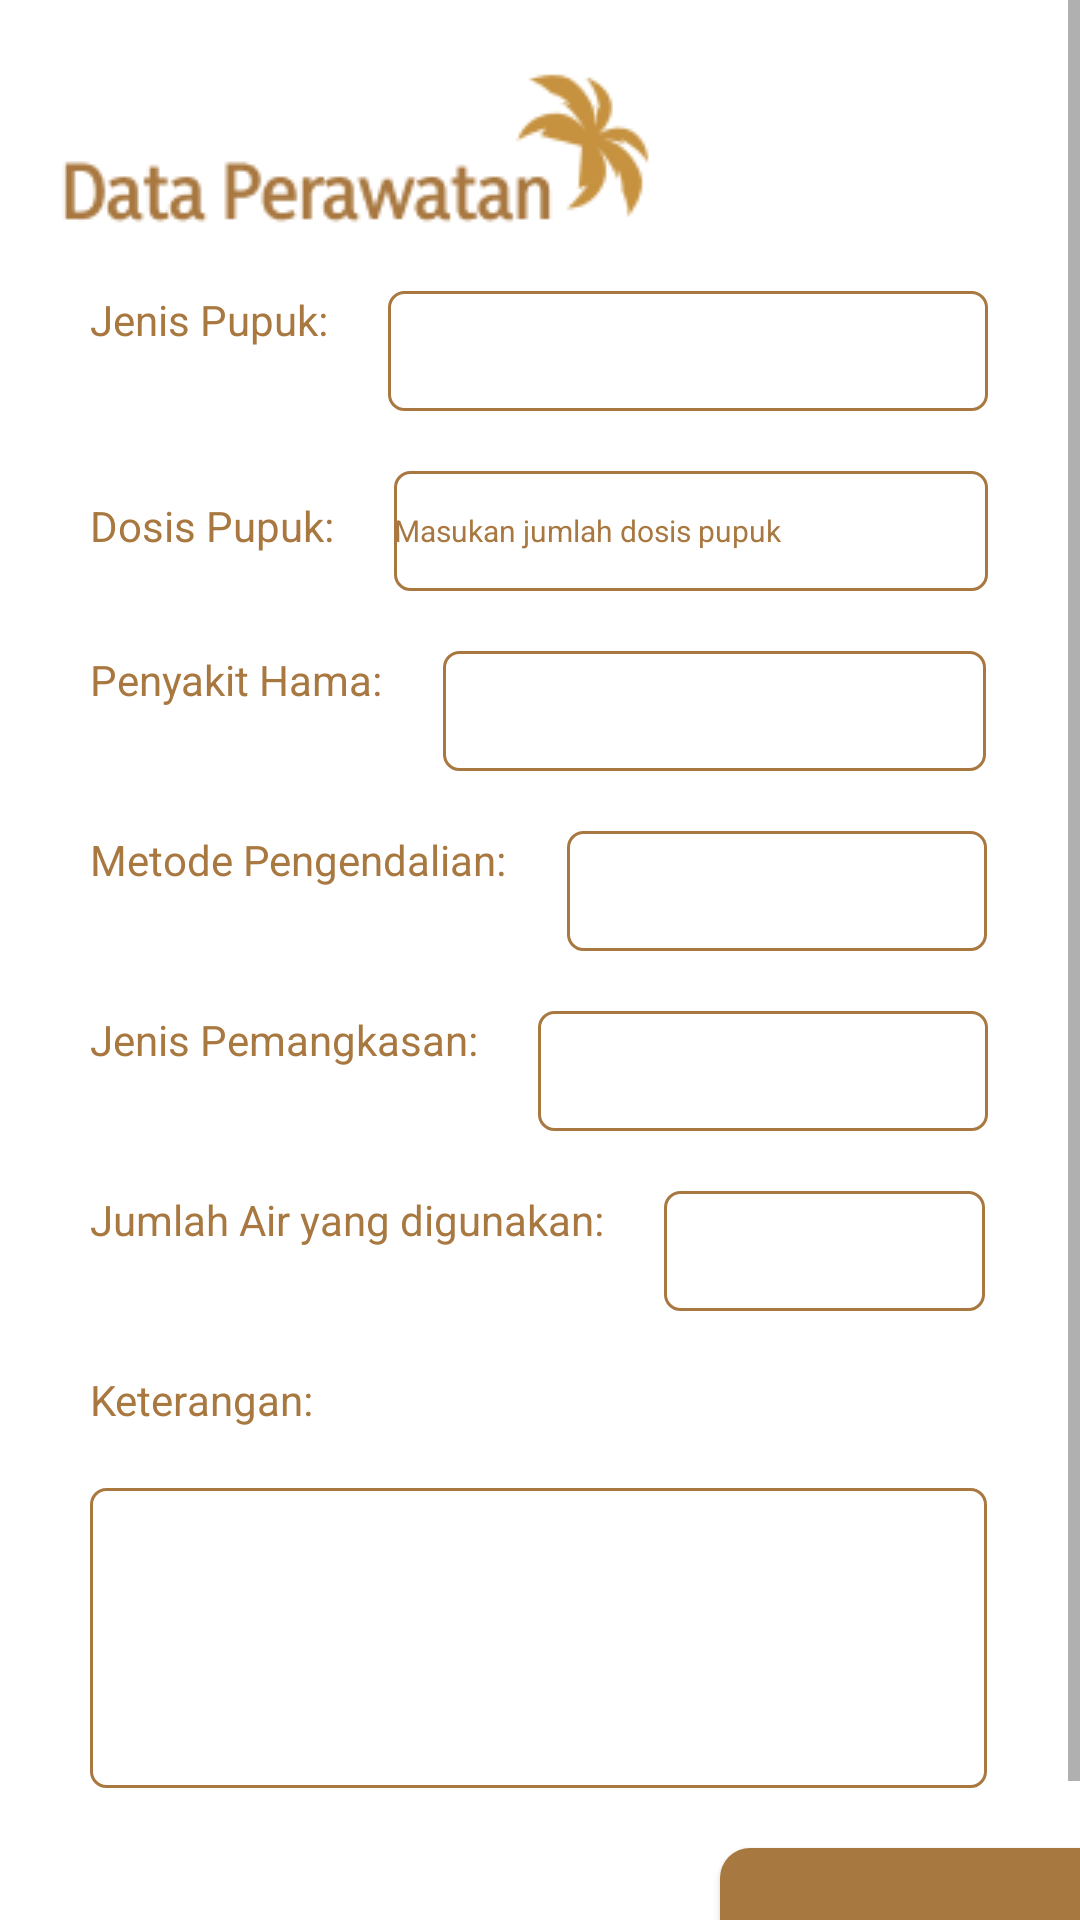

Here is an Android app screen rendered from its layout file. Give the layout XML and the strings, colors and styles it references.
<!-- AndroidManifest.xml: application theme Theme.MyApplication -->
<!-- res/layout/activity_data_perawatan.xml -->
<?xml version="1.0" encoding="utf-8"?>
<ScrollView xmlns:android="http://schemas.android.com/apk/res/android"
    xmlns:app="http://schemas.android.com/apk/res-auto"
    xmlns:tools="http://schemas.android.com/tools"
    android:layout_width="match_parent"
    android:layout_height="match_parent"
    tools:context=".Login">

    <RelativeLayout
        android:layout_width="match_parent"
        android:layout_height="match_parent">

    <ImageView
        android:layout_width="wrap_content"
        android:layout_height="wrap_content"
        android:src="@drawable/dataperawatan"
        android:layout_marginTop="0sp"
        android:layout_marginLeft="20sp"
        android:id="@+id/dataPerawatan"/>

    <LinearLayout
        android:layout_width="300sp"
        android:layout_height="wrap_content"
        android:orientation="vertical"
        android:layout_below="@+id/dataPerawatan"
        android:layout_marginLeft="20sp"
        android:layout_marginStart="20sp"
        android:layout_centerHorizontal="true"
        android:id="@+id/linearLayout"
        >

        <LinearLayout
            android:layout_width="wrap_content"
            android:layout_height="wrap_content"
            >

            <TextView
                android:layout_width="wrap_content"
                android:layout_height="wrap_content"
                android:text="Jenis Pupuk:"
                android:textColor="@color/sawit"
                />

            <Spinner
                android:id="@+id/jenisPupuk"
                android:layout_width="200dp"
                android:layout_height="40sp"
                android:layout_marginLeft="20sp"
                android:background="@drawable/chocolate_outline"
                android:spinnerMode="dropdown"


                />

        </LinearLayout>

        <LinearLayout
            android:layout_width="wrap_content"
            android:layout_height="wrap_content"
            android:layout_marginTop="20sp"
            >

            <TextView
                android:layout_width="wrap_content"
                android:layout_height="wrap_content"
                android:text="Dosis Pupuk:"
                android:textColor="@color/sawit"

                />

            <EditText
                android:layout_width="198dp"
                android:layout_height="40sp"
                android:layout_marginLeft="20sp"
                android:background="@drawable/chocolate_outline"
                android:hint="Masukan jumlah dosis pupuk"
                android:textColorHint="@color/sawit"
                android:textSize="10sp" />
        </LinearLayout>

        <LinearLayout
            android:layout_width="wrap_content"
            android:layout_height="wrap_content"
            android:layout_marginTop="20sp"
            >

            <TextView
                android:layout_width="wrap_content"
                android:layout_height="wrap_content"
                android:text="Penyakit Hama:"
                android:textColor="@color/sawit"
                />

            <Spinner
                android:id="@+id/penyakitHama"
                android:layout_width="181dp"
                android:layout_height="40sp"
                android:layout_marginLeft="20sp"
                android:background="@drawable/chocolate_outline"
                android:spinnerMode="dropdown" />

        </LinearLayout>

        <LinearLayout
            android:layout_width="wrap_content"
            android:layout_height="wrap_content"
            android:layout_marginTop="20sp"
            >

            <TextView
                android:layout_width="wrap_content"
                android:layout_height="wrap_content"
                android:text="Metode Pengendalian:"
                android:textColor="@color/sawit"
                />

            <Spinner
                android:id="@+id/metodePengendalian"
                android:layout_width="140dp"
                android:layout_height="40sp"
                android:layout_marginLeft="20sp"
                android:background="@drawable/chocolate_outline"
                android:spinnerMode="dropdown" />



        </LinearLayout>

        <LinearLayout
            android:layout_width="wrap_content"
            android:layout_height="wrap_content"
            android:layout_marginTop="20sp"
            >

            <TextView
                android:layout_width="wrap_content"
                android:layout_height="wrap_content"
                android:text="Jenis Pemangkasan:"
                android:textColor="@color/sawit"
                />

            <Spinner
                android:id="@+id/jenisPemangkasan"
                android:layout_width="150dp"
                android:layout_height="40sp"
                android:layout_marginLeft="20sp"
                android:background="@drawable/chocolate_outline"
                android:spinnerMode="dropdown" />



        </LinearLayout>

        <LinearLayout
            android:layout_width="wrap_content"
            android:layout_height="wrap_content"
            android:layout_marginTop="20sp"
            >

            <TextView
                android:layout_width="wrap_content"
                android:layout_height="wrap_content"
                android:text="Jumlah Air yang digunakan:"
                android:textColor="@color/sawit"
                />

            <Spinner
                android:id="@+id/jumlahAir"
                android:layout_width="107dp"
                android:layout_height="40sp"
                android:layout_marginLeft="20sp"
                android:background="@drawable/chocolate_outline"
                android:spinnerMode="dropdown" />



        </LinearLayout>

        <LinearLayout
            android:layout_width="wrap_content"
            android:layout_height="wrap_content"
            android:layout_marginTop="20sp"
            >

            <TextView
                android:layout_width="wrap_content"
                android:layout_height="wrap_content"
                android:text="Keterangan:"
                android:textColor="@color/sawit"
                />



        </LinearLayout>

        <LinearLayout
            android:layout_width="wrap_content"
            android:layout_height="wrap_content"
            android:layout_marginTop="20sp"
            >

            <EditText
                android:layout_width="299dp"
                android:layout_height="100dp"
                android:width="100dp"
                android:background="@drawable/chocolate_outline"

                android:textColorHint="@color/sawit"
                android:textSize="10sp" />



        </LinearLayout>


    </LinearLayout>

    <Button
        android:layout_width="120dp"
        android:layout_height="74dp"
        android:background="@drawable/loginbtn"
        android:fontFamily="sans-serif-medium"
        android:text="Next"
        android:layout_below="@+id/linearLayout"
        android:layout_alignParentEnd="true"
        android:layout_marginTop="20dp"
        android:id="@+id/lgnBtn"
        />

    </RelativeLayout>



</ScrollView>
<!-- resources referenced by this layout -->
<resources>
  <color name="sawit">#A87840</color>
  <!-- drawable chocolate_outline (drawable) -->
  <shape xmlns:android="http://schemas.android.com/apk/res/android">
      <stroke android:color="@color/sawit" android:width="1dp"/>
      <corners android:radius="5dp"/>
  </shape>
  <!-- drawable dataperawatan: png bitmap (drawable, 5211 bytes) -->
  <!-- drawable loginbtn (drawable) -->
  <?xml version="1.0" encoding="utf-8"?>
  <shape xmlns:android="http://schemas.android.com/apk/res/android">
      <corners android:radius="0dp"
          android:topLeftRadius="10dp"
          android:bottomLeftRadius="10dp" />
      <solid android:color="#A7783F" />
  </shape>
  <style name="Theme.MyApplication" parent="Theme.MaterialComponents.DayNight.DarkActionBar">
          
          <item name="colorPrimary">@color/sawit</item>
          <item name="colorPrimaryVariant">@color/purple_700</item>
          <item name="colorOnPrimary">@color/white</item>
          
          <item name="colorSecondary">@color/teal_200</item>
          <item name="colorSecondaryVariant">@color/teal_700</item>
          <item name="colorOnSecondary">@color/black</item>
          
          <item name="android:statusBarColor">?attr/colorPrimaryVariant</item>
          
  
      </style>
  <color name="purple_700">#FF3700B3</color>
  <color name="white">#FFFFFFFF</color>
  <color name="teal_200">#FF03DAC5</color>
  <color name="teal_700">#FF018786</color>
  <color name="black">#FF000000</color>
</resources>
